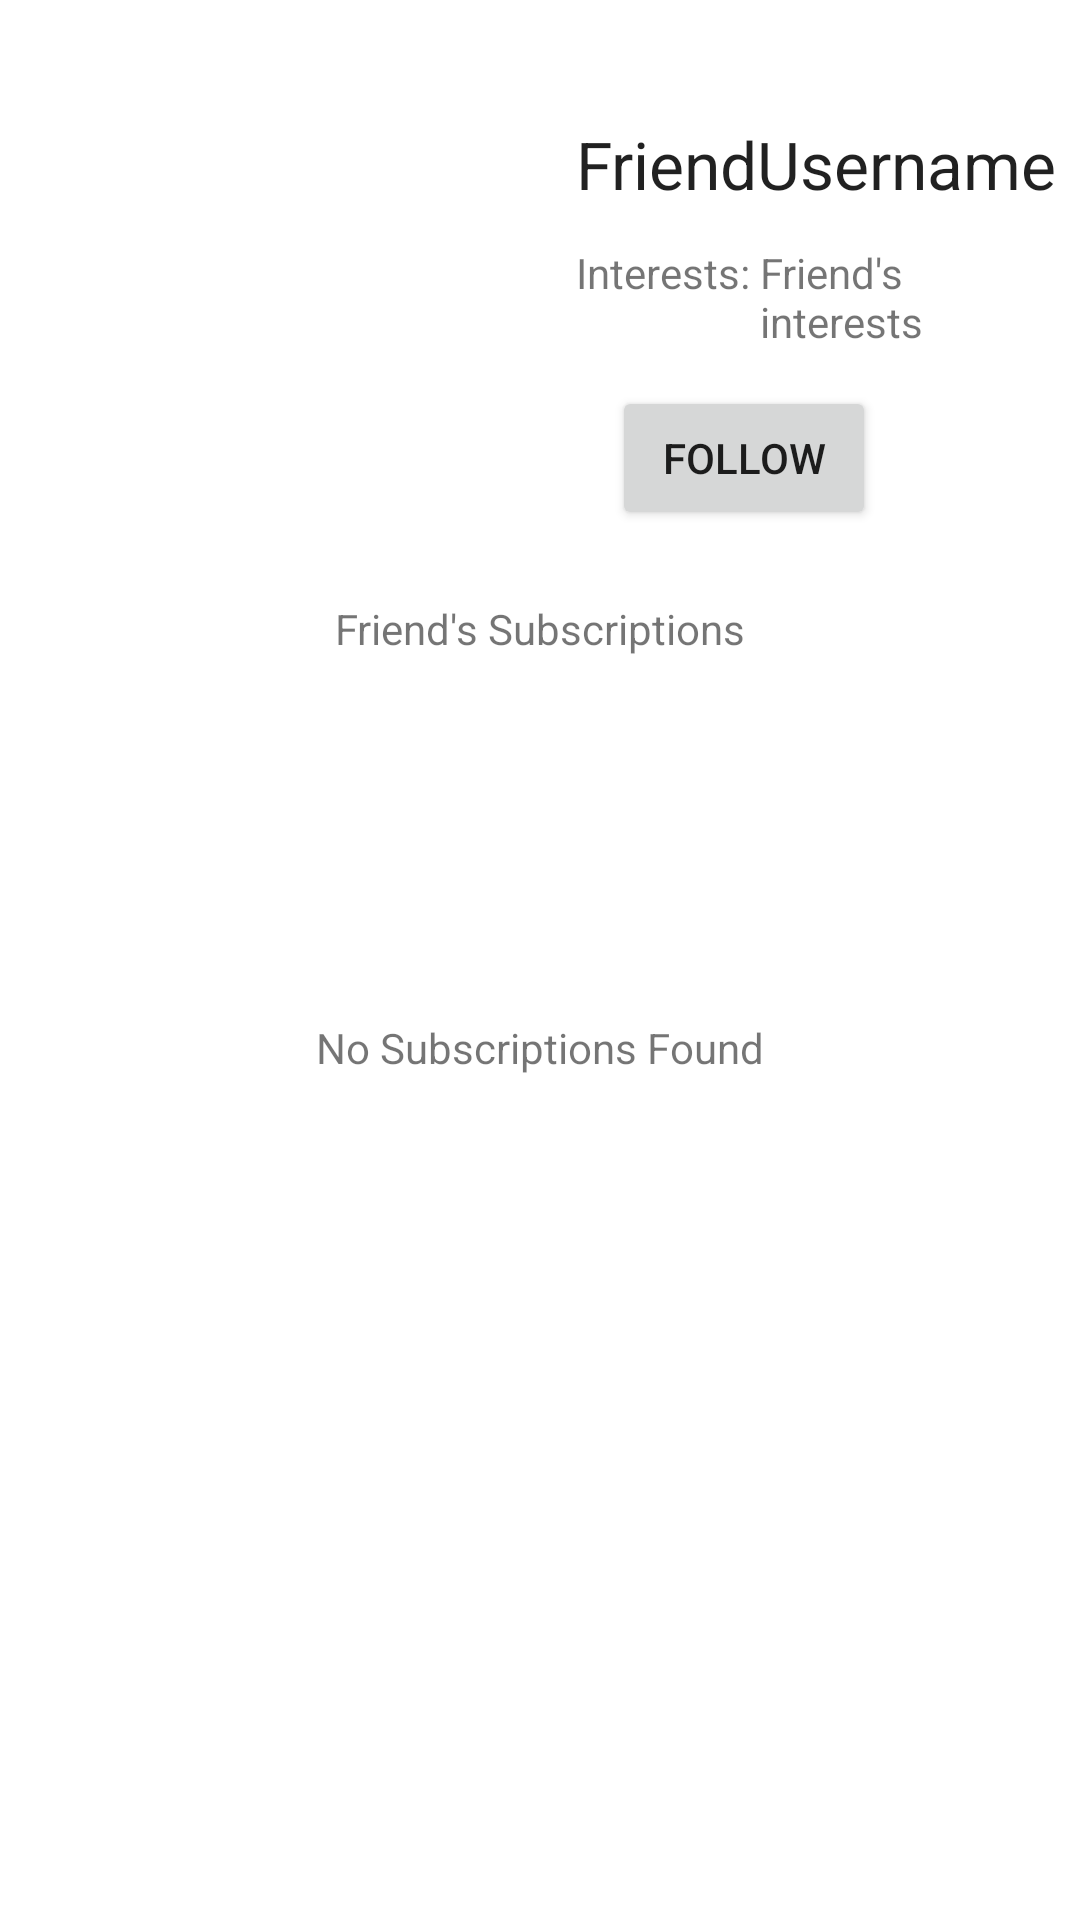

Layout XML and referenced resources for this Android screen:
<!-- AndroidManifest.xml: application theme AppTheme -->
<!-- res/layout/activity_friend_details.xml -->
<?xml version="1.0" encoding="utf-8"?>
<androidx.constraintlayout.widget.ConstraintLayout xmlns:android="http://schemas.android.com/apk/res/android"
    xmlns:app="http://schemas.android.com/apk/res-auto"
    xmlns:tools="http://schemas.android.com/tools"
    android:layout_width="match_parent"
    android:layout_height="match_parent"
    tools:context=".FriendDetailsActivity"
    android:id="@+id/constraintLayout">

    <ImageView
        android:id="@+id/ivProfilePicture"
        android:layout_width="128dp"
        android:layout_height="128dp"
        android:layout_marginStart="40dp"
        android:layout_marginTop="40dp"
        app:layout_constraintStart_toStartOf="parent"
        app:layout_constraintTop_toTopOf="parent"
        tools:srcCompat="@tools:sample/avatars" />

    <TextView
        android:id="@+id/tvFriendUsername"
        android:layout_width="wrap_content"
        android:layout_height="wrap_content"
        android:layout_marginStart="24dp"
        android:layout_marginTop="40dp"
        android:text="FriendUsername"
        android:textAppearance="@style/TextAppearance.AppCompat.Large"
        app:layout_constraintStart_toEndOf="@+id/ivProfilePicture"
        app:layout_constraintTop_toTopOf="parent" />

    <TextView
        android:id="@+id/tvFriendInterests"
        android:layout_width="0dp"
        android:layout_height="wrap_content"
        android:layout_marginTop="12dp"
        android:layout_marginEnd="4dp"
        android:text="Friend's interests"
        app:layout_constraintEnd_toEndOf="parent"
        app:layout_constraintStart_toEndOf="@+id/textView2"
        app:layout_constraintTop_toBottomOf="@+id/tvFriendUsername" />

    <TextView
        android:id="@+id/textView3"
        android:layout_width="wrap_content"
        android:layout_height="wrap_content"
        android:layout_marginTop="32dp"
        android:text="Friend's Subscriptions"
        app:layout_constraintEnd_toEndOf="parent"
        app:layout_constraintStart_toStartOf="parent"
        app:layout_constraintTop_toBottomOf="@+id/ivProfilePicture" />

    <androidx.recyclerview.widget.RecyclerView
        android:id="@+id/rvEvents"
        android:layout_width="0dp"
        android:layout_height="0dp"
        app:layout_constraintBottom_toBottomOf="parent"
        app:layout_constraintEnd_toEndOf="parent"
        app:layout_constraintStart_toStartOf="parent"
        app:layout_constraintTop_toBottomOf="@+id/textView3" />

    <Button
        android:id="@+id/btnToggleFriend"
        android:layout_width="wrap_content"
        android:layout_height="wrap_content"
        android:layout_marginStart="36dp"
        android:layout_marginTop="12dp"
        android:text="Follow"
        app:layout_constraintStart_toEndOf="@+id/ivProfilePicture"
        app:layout_constraintTop_toBottomOf="@+id/tvFriendInterests" />

    <TextView
        android:id="@+id/textView2"
        android:layout_width="wrap_content"
        android:layout_height="wrap_content"
        android:layout_marginStart="24dp"
        android:layout_marginTop="12dp"
        android:text="Interests: "
        app:layout_constraintStart_toEndOf="@+id/ivProfilePicture"
        app:layout_constraintTop_toBottomOf="@+id/tvFriendUsername" />

    <TextView
        android:id="@+id/tvNoSubscriptionsFound"
        android:layout_width="wrap_content"
        android:layout_height="wrap_content"
        android:text="No Subscriptions Found"
        app:layout_constraintBottom_toBottomOf="parent"
        app:layout_constraintEnd_toEndOf="parent"
        app:layout_constraintStart_toStartOf="parent"
        app:layout_constraintTop_toBottomOf="@+id/textView3"
        app:layout_constraintVertical_bias="0.3" />
</androidx.constraintlayout.widget.ConstraintLayout>
<!-- resources referenced by this layout -->
<resources>
  <style name="AppTheme" parent="Theme.MaterialComponents.Light.DarkActionBar">
          
          <item name="colorPrimary">@color/colorPrimary</item>
          <item name="colorPrimaryDark">@color/colorPrimaryDark</item>
          <item name="colorAccent">@color/colorAccent</item>
  
  
          
          <item name="android:windowActivityTransitions">true</item>
  
          
          <item name="android:windowEnterTransition">@transition/explode</item>
          <item name="android:windowExitTransition">@transition/explode</item>
  
          
          <item name="android:windowSharedElementEnterTransition">
              @transition/change_image_transform</item>
          <item name="android:windowSharedElementExitTransition">
              @transition/change_image_transform</item>
  
          
          
      </style>
  <color name="colorPrimary">#64b5f6</color>
  <color name="colorPrimaryDark">#2286c3</color>
  <color name="colorAccent">#2286c3</color>
</resources>
